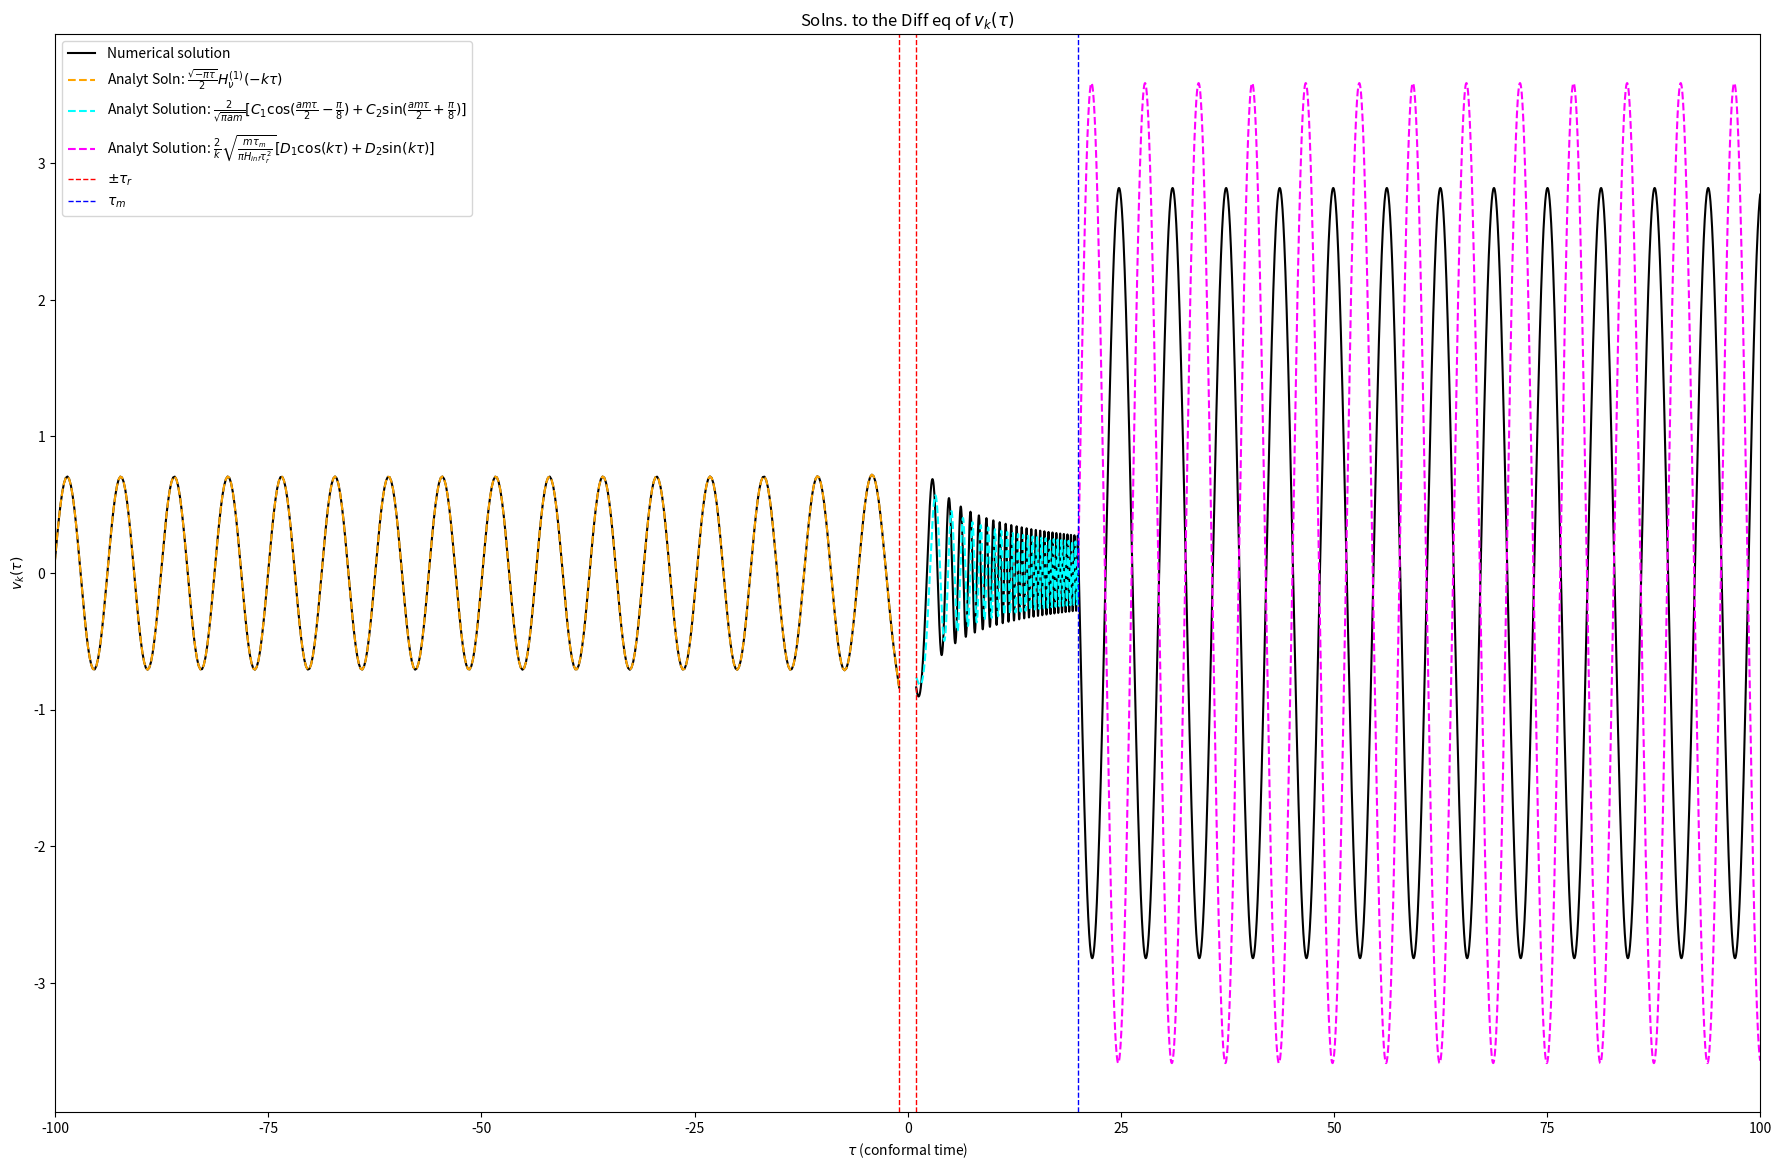

Reproduce this figure in Python.
import numpy as np
import matplotlib.pyplot as plt
import scipy
from scipy.integrate import odeint

# Define the parameters
H_inf = 1  # 1e14  # in gev, according to https://cds.cern.ch/record/1420368/files/207.pdf
a_r = 1  # 1e-32 # preliminary value, will change later
tau_r = 1/(a_r*H_inf)
k = 1
tau_m = 20*tau_r  #  tau_m will be before matter-rad equality, but after inflation ends https://arxiv.org/pdf/1808.02381.pdf
# 1e-30 # from Claude de Rham paper https://arxiv.org/pdf/1401.4173.pdf
# m = 1*np.sqrt(2) - .1
# m = 1*np.sqrt(2) + .00001
m = .8
nu = np.sqrt(9/4 - m**2 / H_inf**2)
N = 10000
tau_init = -2000*tau_r
# tau = np.linspace(tau_init, tau_m + tau_r, N)
tau = np.linspace(tau_init, -tau_r, N)

isReal = False


def scale_fac(conf_time):
    if conf_time < tau_r:
        return -1/(H_inf*conf_time)
    else:
        return a_r * conf_time / tau_r


def d_scale_fac_dz(conf_time):
    if conf_time < tau_r:
        return -2/(H_inf*conf_time**3)
    else:
        return 0


def mu(conf_time):
    if conf_time < tau_m:
        return m
    else:
        return 0


# The input for the homogeneous version of the equation, just chi''(u) + 2/u chi'(u) + chi(u) = 0
def M_derivs_homo(M, u):
    return [M[1], -(k**2 + (scale_fac(u)*mu(u))**2 - d_scale_fac_dz(u) / scale_fac(u)) * M[0]]


fig, (ax1) = plt.subplots(1, figsize=(22, 14))

tau_up_to_r = np.empty([0])
for val in tau:
    if val < tau_r:
        tau_up_to_r = np.append(tau_up_to_r, val)


# horrors beyond my comprehension for the central difference method
xxx = np.array([tau_up_to_r[0] - 0.0000001, tau_up_to_r[0] + 0.0000001])
xx = (np.sqrt(-np.pi*xxx) / 2 * scipy.special.hankel1(nu, -k*xxx))[:2]
xx = xx[1] - xx[0]
xx /= xxx[1] - xxx[0]
print(xx)
tau_up_to_r = np.linspace(tau_init, -tau_r, N)


# Get the homogeneous solution using scipy.integrate.odeint
if isReal:
    v_0 = np.sqrt(-np.pi*tau_up_to_r[0]) / 2 * \
        scipy.special.hankel1(nu, -k*tau_up_to_r[0])
    v_prime_0 = xx
else:
    v_0 = np.sqrt(-np.pi*tau_up_to_r[0]) / 2 * \
        scipy.special.hankel1(nu, -k*tau_up_to_r[0]).imag
    v_prime_0 = xx.imag


v, v_prime = odeint(M_derivs_homo, [v_0, v_prime_0], tau).T


ax1.plot(
    tau, v, label=r"Numerical solution", color="black"
)

if isReal:
    ax1.plot(
        tau_up_to_r, np.sqrt(-np.pi*tau_up_to_r) / 2 *
        scipy.special.hankel1(nu, -k*tau_up_to_r), "--", color="orange",
        label=r"Analyt Soln: $\frac{\sqrt{-\pi \tau}}{2} H_\nu^{(1)} (-k\tau)$"
    )
else:
    ax1.plot(
        tau_up_to_r, -1j*np.sqrt(-np.pi*tau_up_to_r) / 2 *
        scipy.special.hankel1(nu, -k*tau_up_to_r), "--", color="orange",
        label=r"Analyt Soln: $\frac{\sqrt{-\pi \tau}}{2} H_\nu^{(1)} (-k\tau)$"
    )


tau_end = 5*tau_m
tau_rest = np.linspace(tau_r, tau_end, N)
v_0_rest = v[N-1]
xxxxx = np.array([tau_up_to_r[N-1] - 0.0000001, tau_up_to_r[N-1] + 0.0000001])
if isReal:
    xxxx = (np.sqrt(-np.pi*xxxxx) / 2 *
            scipy.special.hankel1(nu, -k*xxxxx))[:2]
else:
    xxxx = -1j*(np.sqrt(-np.pi*xxxxx) / 2 *
                scipy.special.hankel1(nu, -k*xxxxx))[:2]
xxxx = xxxx[1] - xxxx[0]
xxxx /= xxxxx[1] - xxxxx[0]
v_prime_0_rest = xxxx
print(xxxx)
v_rest, v_prime_rest = odeint(
    M_derivs_homo, [v_0_rest, v_prime_0_rest], tau_rest).T


ax1.plot(
    tau_rest, v_rest, color="black"
)

ax1.set_xlabel(r"$\tau$ (conformal time)")

tau_r_to_m = np.empty([0])
for val in tau_rest:
    if val <= tau_m:
        tau_r_to_m = np.append(tau_r_to_m, val)

C_1 = -1j*np.sqrt(np.pi)*2**(-7/2 + nu)*(k*tau_r)**(-nu)*scipy.special.gamma(nu)*(2*m /
                                                                                  H_inf * scipy.special.jv(-3/4, m/(2*H_inf)) + (1-2*nu)*scipy.special.jv(1/4, m/(2*H_inf)))
C_2 = -1j*np.sqrt(np.pi)*2**(-7/2 + nu)*(k*tau_r)**(-nu)*scipy.special.gamma(nu)*(2*m /
                                                                                  H_inf * scipy.special.jv(3/4, m/(2*H_inf)) - (1-2*nu)*scipy.special.jv(-1/4, m/(2*H_inf)))
v_k_reg2 = 2/np.sqrt(np.pi*a_r * tau_r_to_m / tau_r*m)*(C_1*np.cos(a_r * tau_r_to_m / tau_r *
                                                                   m*tau_r_to_m/2 - np.pi/8) + C_2*np.sin(a_r * tau_r_to_m / tau_r*m*tau_r_to_m/2 + np.pi/8))


ax1.plot(
    tau_r_to_m, -1j*v_k_reg2, "--", color="cyan",
    label=r"Analyt Solution: $\frac{2}{\sqrt{\pi am}}[C_1 \cos(\frac{am\tau}{2} - \frac{\pi}{8}) + C_2 \sin(\frac{am\tau}{2} + \frac{\pi}{8})]$"
)

tau_m_to_end = np.empty([0])
for val in tau_rest:
    if val >= tau_m:
        tau_m_to_end = np.append(tau_m_to_end, val)
lamb = m*tau_m**2 / (2*H_inf*tau_r**2)
D_1 = -np.sin(k*tau_m)*(C_2*np.cos(lamb+np.pi/8) - C_1*np.sin(lamb-np.pi/8))
D_2 = np.cos(k*tau_m)*(C_2*np.cos(lamb+np.pi/8) - C_1*np.sin(lamb-np.pi/8))
v_k_reg3 = 2/k*np.sqrt(m*tau_m / (np.pi*H_inf*tau_r**2)) * \
    (D_1*np.cos(k*tau_m_to_end +k*(22.903 - 22.8915)) + D_2*np.sin(k*tau_m_to_end+k*(22.903 - 22.8915))) * .998
ax1.plot(
    tau_m_to_end, -1j*v_k_reg3, "--",
    color="magenta",
    label=r"Analyt Solution: $\frac{2}{k}\sqrt{\frac{m\tau_m}{\pi H_{inf} \tau_r^2}}[D_1 \cos(k\tau) + D_2 \sin(k\tau)]$"
)

print(lamb)
print(a_r * tau_m / tau_r *m*tau_m/2 )

ax1.set_xlim(-tau_end, tau_end)
ax1.set_ylabel(r"$v_k(\tau)$")


plt.axvline(x=-tau_r, color='red', linestyle='dashed',
            linewidth=1)
plt.axvline(x=tau_r, color='red', linestyle='dashed',
            linewidth=1, label=r'$\pm \tau_r$')
plt.axvline(x=tau_m, color='blue', linestyle='dashed',
            linewidth=1, label=r'$\tau_m$')

plt.title(r"Solns. to the Diff eq of $v_k(\tau)$")

'''
fig, (ax2) = plt.subplots(1)
time_start = -1.e9
time = np.linspace(time_start, time_start+50, N)

# time = np.linspace(-.5, -.00001, N, dtype=np.complex_)
ax2.plot(
    time, 1j*1/np.sqrt(2*k)*np.exp(-1j*k*(time + np.pi)), label=r"Bunch-Davies Result: $\frac{1}{\sqrt{2k}} e^{-ik\tau}$", color='red'
)

ax2.plot(
    time, 1j*np.sqrt(-np.pi*time) / 2 * scipy.special.hankel1(nu, -k*time), label=r"Analytical Solution: $\frac{\sqrt{-\pi \tau}}{2} H_\nu^{(1)} (-k\tau)$", color='blue'
)
reference_init = np.empty(len(time[0:100]))
reference_init.fill(time_start)
print(time[0:100] - reference_init)

print((scipy.special.hankel1(nu, -k*time))[0:100])
# print(time**(1/2 - nu)*k**(-nu))
# ax2.plot(
#    time, time**(1/2 - nu)*k**(-nu), label=r"Superhorizon lim (tau -> 0): $\tau^{\frac{1}{2} - \nu} k^{-\nu}$", color='green'
# )

ax2.set_xlabel(r"$\tau$")
# print((time**(1/2 - nu)*k**(-nu))[N-10:N-1])
# print(time[N-10:N-1])
plt.title(r"Comparison betw. Analytical soln. and expected lim, complex")
'''

plt.legend()
# plt.savefig("fixed-mode-func-small-k.pdf")
plt.show()
